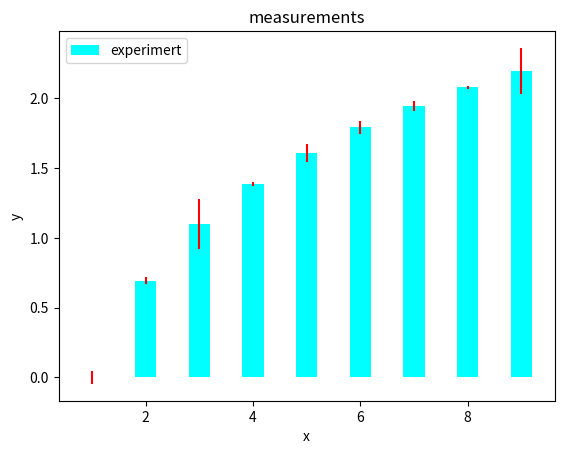

Here is the Python script that generated this plot: (Note: this script raises an exception after producing the figure.)
import matplotlib.pyplot as plt
#误差条形图
import numpy as np

x = np.arange(0, 10, 1)
y = np.log(x)
xe = 0.1 * np.abs(np.random.randn(len(y)))
plt.bar(x, y, yerr=xe, width=0.4, align='center',
        ecolor='r', color='cyan', label='experimert')
plt.xlabel('x')
plt.ylabel('y')
plt.title('measurements')
plt.legend(loc='upper left')  # 这种图例用法更直接
plt.show()
plt.savefig('./img/rec09.jpg')
